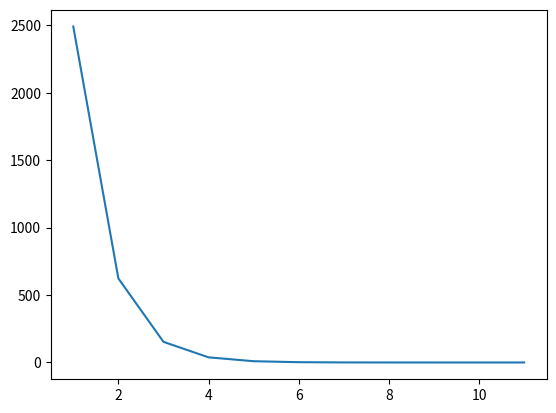

This figure's Python source:
import numpy as np
import matplotlib.pyplot as plt
import scipy.linalg as lg

def f1(x1,x2,x3):
    return 3*x1-np.cos(x2*x3)-3/2

def f2(x1,x2,x3):
    return 4*(x1**2)-625*(x2**2)+2*x3-1

def f3(x1,x2,x3):
    return 20*x3+np.exp(-x1*x2)+9

def func(x):
    x1,x2,x3=x
    return [f1(x1,x2,x3), f2(x1,x2,x3), f3(x1,x2,x3)]
def Jacobian_matrix(x):
    x1,x2,x3=x
    j1= [3, x3*np.sin(x2*x3), x2*np.sin(x2*x3)]
    j2=[8*x1, -1250*x2, 2]
    j3=[-x2*np.exp(-x1*x2), -x1*np.exp(-x1*x2), 20]

    return [j1,j2,j3]

def solve():
    x1=1
    x2=2
    x3=3
    x= [x1,x2,x3]
    J_1= lg.inv(Jacobian_matrix(x))
    delta= 1e10
    f= func(x)
    y=[lg.norm(func(x))]
    it=1
    iterations=[it]
    while(delta>1e-6):
        x_new= x- lg.inv(Jacobian_matrix(x)) @ func(x)
        delta= np.sum(abs(x_new-x))
        x=x_new
        y.append(lg.norm(func(x)))
        it+=1
        iterations.append(it)
    print("Roots are ",x)
    plt.plot(iterations,y)
    plt.show()
solve()